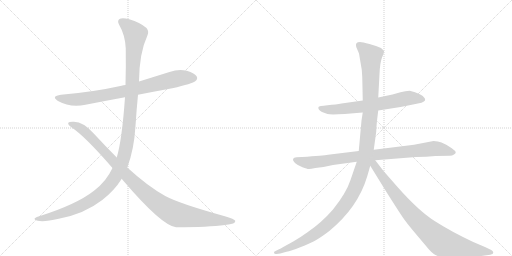
t = 0.00 s
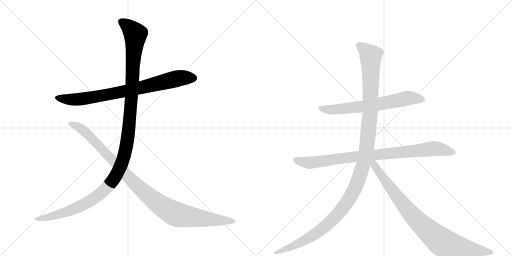
t = 1.53 s
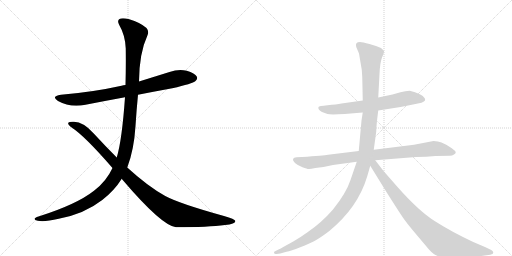
t = 3.07 s
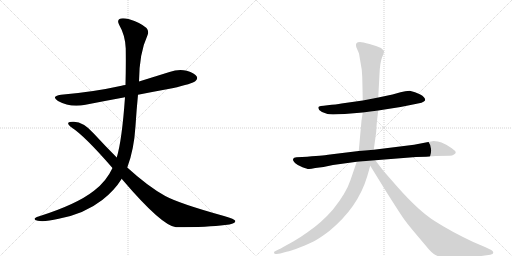
t = 4.60 s
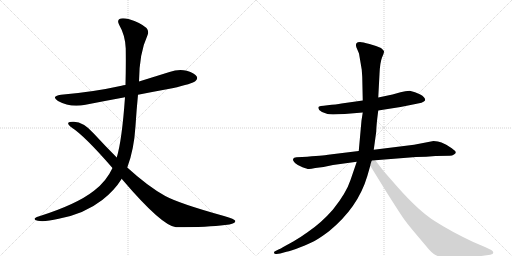
t = 6.13 s
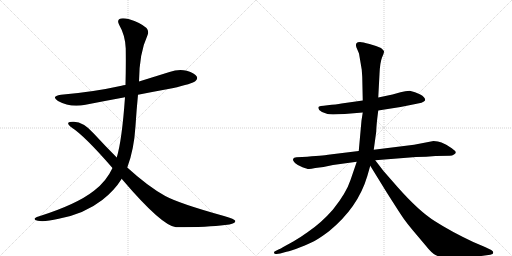
t = 7.66 s

The animated SVG that drew these frames (rendered in a browser with its animation timeline set to each time). Animation: 7 CSS @keyframes rules; one cycle of 7.66 s.

<svg version="1.1" viewBox="0 0 2048 1024" xmlns="http://www.w3.org/2000/svg">
  <g stroke="lightgray" stroke-dasharray="1,1" stroke-width="1" transform="scale(4, 4)">
    <line x1="0" y1="0" x2="256" y2="256"></line>
    <line x1="256" y1="0" x2="0" y2="256"></line>
    <line x1="128" y1="0" x2="128" y2="256"></line>
    <line x1="0" y1="128" x2="256" y2="128"></line>
    <line x1="256" y1="0" x2="512" y2="256"></line>
    <line x1="512" y1="0" x2="256" y2="256"></line>
    <line x1="384" y1="0" x2="384" y2="256"></line>
    <line x1="256" y1="128" x2="512" y2="128"></line>
  </g>
<g transform="scale(1, -1) translate(0, -850)">
   <style type="text/css">
    @keyframes keyframes0 {
      from {
       stroke: black;
       stroke-dashoffset: 807;
       stroke-width: 128;
       }
       72% {
       animation-timing-function: step-end;
       stroke: black;
       stroke-dashoffset: 0;
       stroke-width: 128;
       }
       to {
       stroke: black;
       stroke-width: 1024;
       }
       }
       #make-me-a-hanzi-animation-0 {
         animation: keyframes0 0.906738s both;
         animation-delay: 0.000000s;
         animation-timing-function: linear;
       }
    @keyframes keyframes1 {
      from {
       stroke: black;
       stroke-dashoffset: 1280;
       stroke-width: 128;
       }
       81% {
       animation-timing-function: step-end;
       stroke: black;
       stroke-dashoffset: 0;
       stroke-width: 128;
       }
       to {
       stroke: black;
       stroke-width: 1024;
       }
       }
       #make-me-a-hanzi-animation-1 {
         animation: keyframes1 1.291667s both;
         animation-delay: 0.906738s;
         animation-timing-function: linear;
       }
    @keyframes keyframes2 {
      from {
       stroke: black;
       stroke-dashoffset: 1053;
       stroke-width: 128;
       }
       77% {
       animation-timing-function: step-end;
       stroke: black;
       stroke-dashoffset: 0;
       stroke-width: 128;
       }
       to {
       stroke: black;
       stroke-width: 1024;
       }
       }
       #make-me-a-hanzi-animation-2 {
         animation: keyframes2 1.106934s both;
         animation-delay: 2.198405s;
         animation-timing-function: linear;
       }
    @keyframes keyframes3 {
      from {
       stroke: black;
       stroke-dashoffset: 673;
       stroke-width: 128;
       }
       69% {
       animation-timing-function: step-end;
       stroke: black;
       stroke-dashoffset: 0;
       stroke-width: 128;
       }
       to {
       stroke: black;
       stroke-width: 1024;
       }
       }
       #make-me-a-hanzi-animation-3 {
         animation: keyframes3 0.797689s both;
         animation-delay: 3.305339s;
         animation-timing-function: linear;
       }
    @keyframes keyframes4 {
      from {
       stroke: black;
       stroke-dashoffset: 896;
       stroke-width: 128;
       }
       74% {
       animation-timing-function: step-end;
       stroke: black;
       stroke-dashoffset: 0;
       stroke-width: 128;
       }
       to {
       stroke: black;
       stroke-width: 1024;
       }
       }
       #make-me-a-hanzi-animation-4 {
         animation: keyframes4 0.979167s both;
         animation-delay: 4.103027s;
         animation-timing-function: linear;
       }
    @keyframes keyframes5 {
      from {
       stroke: black;
       stroke-dashoffset: 1276;
       stroke-width: 128;
       }
       81% {
       animation-timing-function: step-end;
       stroke: black;
       stroke-dashoffset: 0;
       stroke-width: 128;
       }
       to {
       stroke: black;
       stroke-width: 1024;
       }
       }
       #make-me-a-hanzi-animation-5 {
         animation: keyframes5 1.288411s both;
         animation-delay: 5.082194s;
         animation-timing-function: linear;
       }
    @keyframes keyframes6 {
      from {
       stroke: black;
       stroke-dashoffset: 877;
       stroke-width: 128;
       }
       74% {
       animation-timing-function: step-end;
       stroke: black;
       stroke-dashoffset: 0;
       stroke-width: 128;
       }
       to {
       stroke: black;
       stroke-width: 1024;
       }
       }
       #make-me-a-hanzi-animation-6 {
         animation: keyframes6 0.963704s both;
         animation-delay: 6.370605s;
         animation-timing-function: linear;
       }
</style>
<path d="M 552 471 Q 618 484 689 497 Q 770 515 782 526 Q 792 535 787 544 Q 780 557 747 567 Q 713 574 678 562 Q 617 543 556 524 L 502 510 Q 493 509 486 507 Q 374 482 244 471 Q 202 465 232 446 Q 280 419 342 431 Q 418 446 500 461 L 552 471 Z" fill="lightgray"></path> 
<path d="M 509 180 Q 536 250 542 346 Q 546 410 552 471 L 556 524 Q 557 638 590 709 Q 597 725 586 738 Q 561 760 517 773 Q 489 780 478 774 Q 468 767 476 752 Q 501 709 503 656 Q 504 583 502 510 L 500 461 Q 488 290 467 220 L 450 178 Q 425 124 376 87 Q 306 32 154 -16 Q 139 -20 138 -26 Q 138 -30 151 -33 Q 176 -39 235 -25 Q 337 -6 409 50 Q 457 87 487 135 L 509 180 Z" fill="lightgray"></path> 
<path d="M 487 135 Q 488 134 490 131 Q 646 -52 704 -59 Q 834 -59 900 -50 Q 945 -46 941 -33 Q 940 -27 896 -14 Q 719 35 661 66 Q 591 105 509 180 L 467 220 Q 421 266 374 317 Q 334 362 296 363 Q 277 364 273 359 Q 270 352 288 339 Q 339 306 450 178 L 487 135 Z" fill="lightgray"></path> 
<path d="M 1513 408 L 1602 422 L 1652 432 Q 1696 439 1700 448 Q 1704 459 1681 472 Q 1669 478 1660 481 L 1639 487 L 1621 485 L 1602 481 L 1570 472 L 1513 460 L 1451 448 L 1366 436 Q 1346 432 1310 429 Q 1275 426 1274 422 Q 1270 412 1288 402 L 1310 394 Q 1320 391 1379 394 L 1451 400 L 1513 408 Z" fill="lightgray"></path> 
<path d="M 1734 286 L 1656 271 L 1495 251 L 1435 246 L 1312 231 Q 1295 228 1208 222 L 1186 221 Q 1175 220 1172 214 Q 1170 208 1180 198 Q 1191 188 1210 181 Q 1229 174 1234 174 Q 1240 173 1261 178 L 1294 182 L 1332 190 L 1427 203 L 1501 209 L 1664 222 Q 1706 222 1742 226 L 1799 227 Q 1809 227 1816 232 Q 1823 236 1823 241 Q 1824 245 1807 257 Q 1790 269 1785 271 L 1766 280 Q 1753 286 1734 286 Z" fill="lightgray"></path> 
<path d="M 1495 251 L 1505 324 Q 1505 347 1513 408 L 1513 460 L 1518 554 Q 1520 600 1528 620 Q 1537 640 1536 645 Q 1535 649 1524 658 Q 1507 666 1478 674 Q 1450 682 1440 682 Q 1419 682 1425 662 L 1436 636 L 1447 571 L 1449 542 L 1451 448 L 1451 400 L 1446 368 L 1435 246 L 1427 203 L 1402 130 Q 1385 78 1332 12 Q 1286 -41 1230 -79 Q 1201 -100 1173 -116 L 1133 -138 Q 1122 -146 1116 -147 L 1102 -154 Q 1095 -156 1096 -161 Q 1097 -167 1106 -166 L 1121 -164 L 1146 -157 Q 1163 -154 1201 -139 Q 1240 -124 1258 -114 Q 1277 -104 1316 -75 Q 1432 20 1469 145 L 1481 187 C 1492 227 1487 192 1495 251 Z" fill="lightgray"></path> 
<path d="M 1481 187 L 1547 80 Q 1601 -5 1615 -25 Q 1630 -46 1651 -71 L 1700 -129 Q 1727 -163 1742 -170 Q 1758 -178 1768 -181 Q 1791 -183 1811 -182 L 1861 -180 Q 1875 -180 1925 -174 L 1961 -169 L 1970 -166 Q 1973 -164 1973 -159 Q 1973 -155 1965 -150 L 1940 -138 L 1893 -118 Q 1804 -76 1740 -35 Q 1676 5 1591 101 L 1534 166 L 1501 209 C 1483 233 1465 213 1481 187 Z" fill="lightgray"></path> 
      <clipPath id="make-me-a-hanzi-clip-0">
      <path d="M 552 471 Q 618 484 689 497 Q 770 515 782 526 Q 792 535 787 544 Q 780 557 747 567 Q 713 574 678 562 Q 617 543 556 524 L 502 510 Q 493 509 486 507 Q 374 482 244 471 Q 202 465 232 446 Q 280 419 342 431 Q 418 446 500 461 L 552 471 Z" fill="lightgray"></path>
      </clipPath>
      <path clip-path="url(#make-me-a-hanzi-clip-0)" d="M 234 460 L 259 453 L 344 456 L 515 488 L 705 535 L 775 538 " fill="none" id="make-me-a-hanzi-animation-0" stroke-dasharray="679 1358" stroke-linecap="round"></path>

      <clipPath id="make-me-a-hanzi-clip-1">
      <path d="M 509 180 Q 536 250 542 346 Q 546 410 552 471 L 556 524 Q 557 638 590 709 Q 597 725 586 738 Q 561 760 517 773 Q 489 780 478 774 Q 468 767 476 752 Q 501 709 503 656 Q 504 583 502 510 L 500 461 Q 488 290 467 220 L 450 178 Q 425 124 376 87 Q 306 32 154 -16 Q 139 -20 138 -26 Q 138 -30 151 -33 Q 176 -39 235 -25 Q 337 -6 409 50 Q 457 87 487 135 L 509 180 Z" fill="lightgray"></path>
      </clipPath>
      <path clip-path="url(#make-me-a-hanzi-clip-1)" d="M 486 763 L 516 742 L 541 713 L 513 320 L 505 262 L 487 196 L 467 152 L 439 111 L 353 41 L 271 4 L 146 -28 " fill="none" id="make-me-a-hanzi-animation-1" stroke-dasharray="1152 2304" stroke-linecap="round"></path>

      <clipPath id="make-me-a-hanzi-clip-2">
      <path d="M 487 135 Q 488 134 490 131 Q 646 -52 704 -59 Q 834 -59 900 -50 Q 945 -46 941 -33 Q 940 -27 896 -14 Q 719 35 661 66 Q 591 105 509 180 L 467 220 Q 421 266 374 317 Q 334 362 296 363 Q 277 364 273 359 Q 270 352 288 339 Q 339 306 450 178 L 487 135 Z" fill="lightgray"></path>
      </clipPath>
      <path clip-path="url(#make-me-a-hanzi-clip-2)" d="M 279 356 L 320 339 L 342 322 L 569 87 L 677 7 L 706 -8 L 768 -19 L 911 -37 L 935 -35 " fill="none" id="make-me-a-hanzi-animation-2" stroke-dasharray="925 1850" stroke-linecap="round"></path>

      <clipPath id="make-me-a-hanzi-clip-3">
      <path d="M 1513 408 L 1602 422 L 1652 432 Q 1696 439 1700 448 Q 1704 459 1681 472 Q 1669 478 1660 481 L 1639 487 L 1621 485 L 1602 481 L 1570 472 L 1513 460 L 1451 448 L 1366 436 Q 1346 432 1310 429 Q 1275 426 1274 422 Q 1270 412 1288 402 L 1310 394 Q 1320 391 1379 394 L 1451 400 L 1513 408 Z" fill="lightgray"></path>
      </clipPath>
      <path clip-path="url(#make-me-a-hanzi-clip-3)" d="M 1279 418 L 1348 412 L 1456 424 L 1637 458 L 1692 452 " fill="none" id="make-me-a-hanzi-animation-3" stroke-dasharray="545 1090" stroke-linecap="round"></path>

      <clipPath id="make-me-a-hanzi-clip-4">
      <path d="M 1734 286 L 1656 271 L 1495 251 L 1435 246 L 1312 231 Q 1295 228 1208 222 L 1186 221 Q 1175 220 1172 214 Q 1170 208 1180 198 Q 1191 188 1210 181 Q 1229 174 1234 174 Q 1240 173 1261 178 L 1294 182 L 1332 190 L 1427 203 L 1501 209 L 1664 222 Q 1706 222 1742 226 L 1799 227 Q 1809 227 1816 232 Q 1823 236 1823 241 Q 1824 245 1807 257 Q 1790 269 1785 271 L 1766 280 Q 1753 286 1734 286 Z" fill="lightgray"></path>
      </clipPath>
      <path clip-path="url(#make-me-a-hanzi-clip-4)" d="M 1182 212 L 1212 202 L 1248 200 L 1430 225 L 1738 256 L 1815 240 " fill="none" id="make-me-a-hanzi-animation-4" stroke-dasharray="768 1536" stroke-linecap="round"></path>

      <clipPath id="make-me-a-hanzi-clip-5">
      <path d="M 1495 251 L 1505 324 Q 1505 347 1513 408 L 1513 460 L 1518 554 Q 1520 600 1528 620 Q 1537 640 1536 645 Q 1535 649 1524 658 Q 1507 666 1478 674 Q 1450 682 1440 682 Q 1419 682 1425 662 L 1436 636 L 1447 571 L 1449 542 L 1451 448 L 1451 400 L 1446 368 L 1435 246 L 1427 203 L 1402 130 Q 1385 78 1332 12 Q 1286 -41 1230 -79 Q 1201 -100 1173 -116 L 1133 -138 Q 1122 -146 1116 -147 L 1102 -154 Q 1095 -156 1096 -161 Q 1097 -167 1106 -166 L 1121 -164 L 1146 -157 Q 1163 -154 1201 -139 Q 1240 -124 1258 -114 Q 1277 -104 1316 -75 Q 1432 20 1469 145 L 1481 187 C 1492 227 1487 192 1495 251 Z" fill="lightgray"></path>
      </clipPath>
      <path clip-path="url(#make-me-a-hanzi-clip-5)" d="M 1437 669 L 1483 624 L 1482 402 L 1464 218 L 1425 106 L 1398 55 L 1363 7 L 1295 -61 L 1204 -120 L 1103 -160 " fill="none" id="make-me-a-hanzi-animation-5" stroke-dasharray="1148 2296" stroke-linecap="round"></path>

      <clipPath id="make-me-a-hanzi-clip-6">
      <path d="M 1481 187 L 1547 80 Q 1601 -5 1615 -25 Q 1630 -46 1651 -71 L 1700 -129 Q 1727 -163 1742 -170 Q 1758 -178 1768 -181 Q 1791 -183 1811 -182 L 1861 -180 Q 1875 -180 1925 -174 L 1961 -169 L 1970 -166 Q 1973 -164 1973 -159 Q 1973 -155 1965 -150 L 1940 -138 L 1893 -118 Q 1804 -76 1740 -35 Q 1676 5 1591 101 L 1534 166 L 1501 209 C 1483 233 1465 213 1481 187 Z" fill="lightgray"></path>
      </clipPath>
      <path clip-path="url(#make-me-a-hanzi-clip-6)" d="M 1500 200 L 1502 184 L 1525 149 L 1621 22 L 1747 -103 L 1791 -128 L 1964 -159 " fill="none" id="make-me-a-hanzi-animation-6" stroke-dasharray="749 1498" stroke-linecap="round"></path>

</g>
</svg>
